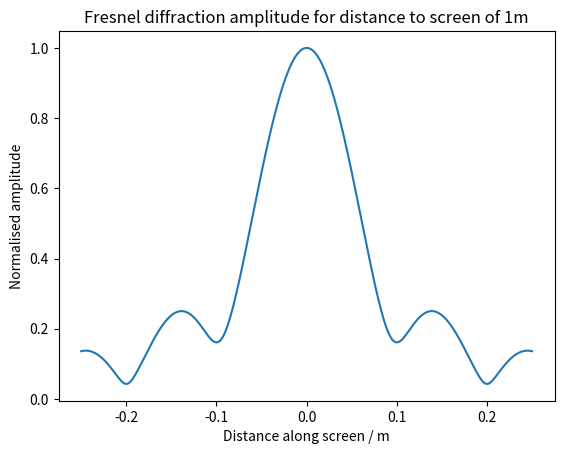

Python code for this plot:
#!/usr/bin/env python3
# -*- coding: utf-8 -*-
"""
Created on Mon Mar 12 15:39:19 2018

[redacted]
"""

#Exercise 1, Supplementary Task 2

from scipy.integrate import quad
import numpy as np
from numpy import sqrt, sin, cos, pi
import matplotlib.pyplot as plt


#Functions to return cos and sin functions to be integrated:

def sin_function(x):
  return sin((pi/2) * x**2)

def cos_function(x):
  return cos((pi/2) * x**2)

#Functions to integrate cos and sin functions between 0 and an upper limit:

def sin_result(i):
  sinquad1, sinquad2 = quad(sin_function,0,i)
  return sinquad1
  
def cos_result(i):
  cosquad1, cosquad2 = quad(cos_function,0,i)
  return cosquad1

#Constants:

width = 0.1 #slit width
D = 1   #distance to screen
points = 2000   #number of points to plot
max_x = 0.25    #maximum distance along screen
wavelength = 0.01   #wavelength of monochromatic light

#Arrays for position, amplitude and phase at a given point along the screen:

position = np.linspace(-max_x,max_x,points)
amp = np.zeros(len(position))
phase = np.zeros(len(position))

scale = sqrt(2/(wavelength*D))  #scale factor to use Fresnel functions for new integral

#Calculate integral between limits at different positions along the screen:

for i in range(len(position)):
  a = sin_result(scale*((width/2) - position[i]))
  b= cos_result(scale*((width/2) - position[i]))
  c = sin_result(scale*(-(width/2) - position[i]))
  d = cos_result(scale*(-(width/2) - position[i]))
  
  amp[i] = sqrt(((a-c)**2 + (b-d)**2))
  
  phase[i] = np.arctan((a-c)/(b-d))
  
normalised_amp = amp / np.max(amp)


#Plot normalised amplitude of diffraction pattern against distance along screen:
  
plt.plot(position,normalised_amp)
plt.xlabel("Distance along screen / m")
plt.ylabel("Normalised amplitude")
plt.title("Fresnel diffraction amplitude for distance to screen of 1m")
plt.savefig("Amp_1.eps",format='eps', dpi=1000)

#Plot phase of diffraction pattern against distance along screen:

#plt.plot(position,phase)
#plt.xlabel("Distance along screen / m")
#plt.ylabel("Phase / rad")
#plt.title("Phase of Fresnel diffraction for distance to screen of 1m")
#plt.savefig("Phase_1.eps",format='eps', dpi=1000)

plt.show()
